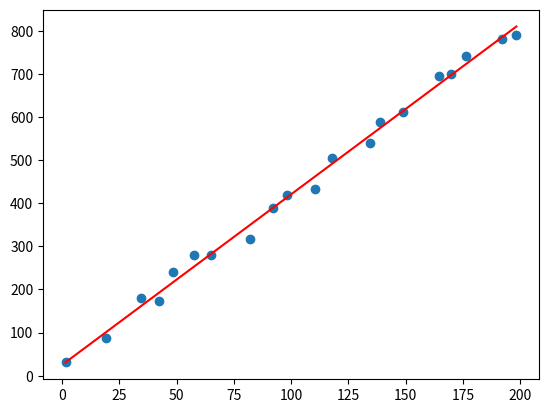

Python code for this plot:
import numpy as np
import matplotlib.pyplot as plt


X = np.linspace(10, 200, 20) + np.random.normal(0, 3, 20)

ones = np.ones(len(X))

X = np.column_stack((ones, X))

Y = 4 * X.T[1] + 20 + np.random.normal(0, 20, 20)

plt.scatter(X.T[1], Y)

B = np.linalg.inv(X.T @ X) @ X.T @ Y

y_pred = B[0] + B[1] * X.T[1]

order = np.argsort(X.T[1])
plt.plot(X.T[1][order], y_pred[order], color="red", label="reta ajustada")

plt.show()
